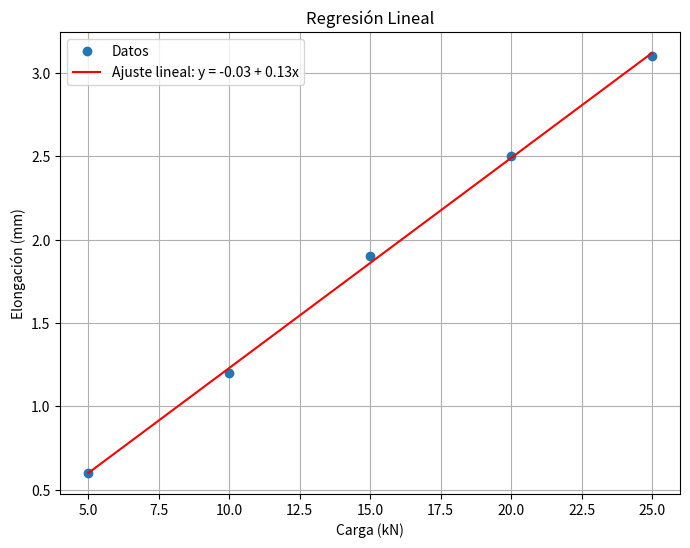

This figure's Python source:
import numpy as np
import matplotlib.pyplot as plt

# Datos del ejercicio
x = np.array([5, 10, 15, 20, 25])
y = np.array([0.6, 1.2, 1.9, 2.5, 3.1])

# Cálculo de los coeficientes
n = len(x)
sum_x = np.sum(x)
sum_y = np.sum(y)
sum_xy = np.sum(x * y)
sum_x2 = np.sum(x**2)

# Fórmulas de regresión lineal
b = (n * sum_xy - sum_x * sum_y) / (n * sum_x2 - sum_x**2)
a = (sum_y - b * sum_x) / n

print(f"Coeficientes de la regresión:")
print(f"a (intercepto) = {a:.4f}")
print(f"b (pendiente) = {b:.4f}")

# Predicción usando el modelo
y_pred = a + b * x

# Gráfica
plt.figure(figsize=(8,6))
plt.plot(x, y, 'o', label='Datos')
plt.plot(x, y_pred, '-', label=f'Ajuste lineal: y = {a:.2f} + {b:.2f}x', color='red')
plt.xlabel('Carga (kN)')
plt.ylabel('Elongación (mm)')
plt.title('Regresión Lineal')
plt.legend()
plt.grid(True)
plt.savefig('regresion_linealEjer1.png', dpi=300)
plt.show()
